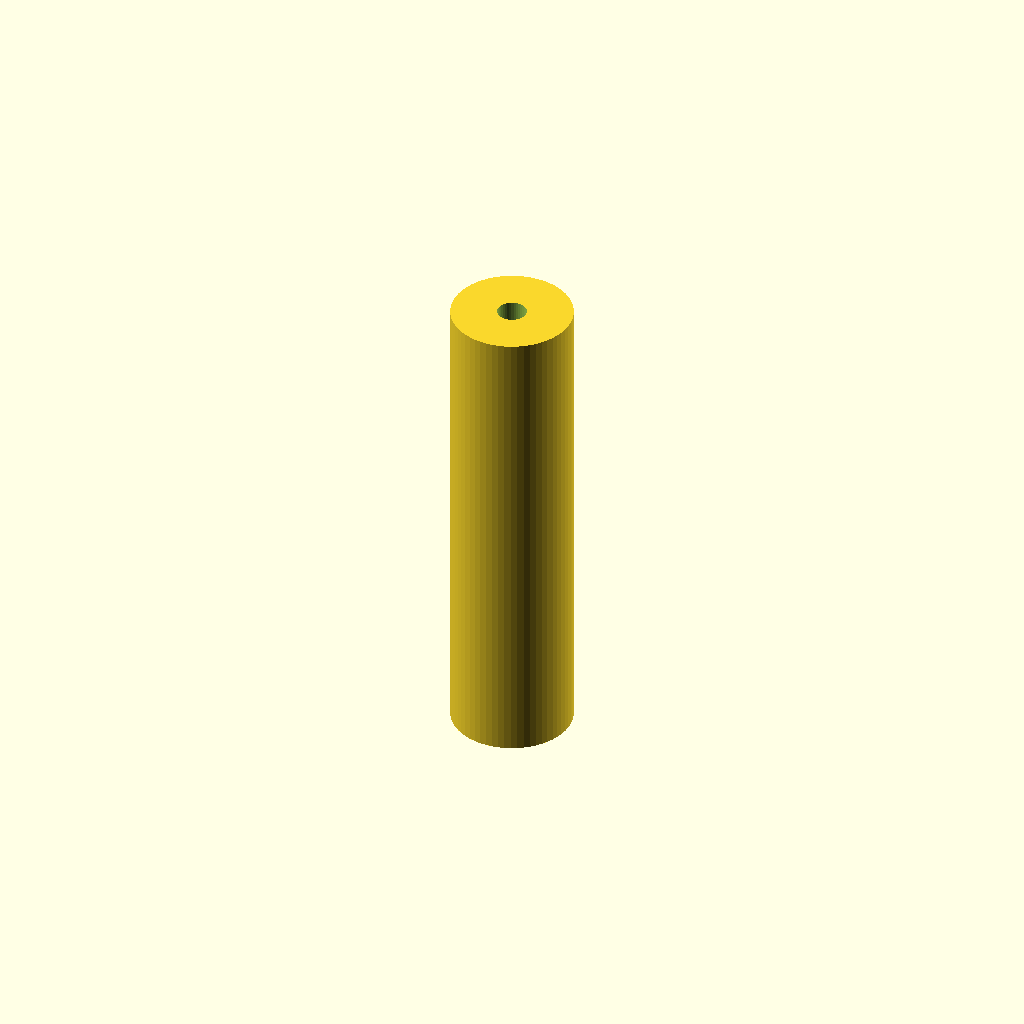
Cell 1 — every parameter at its default value.
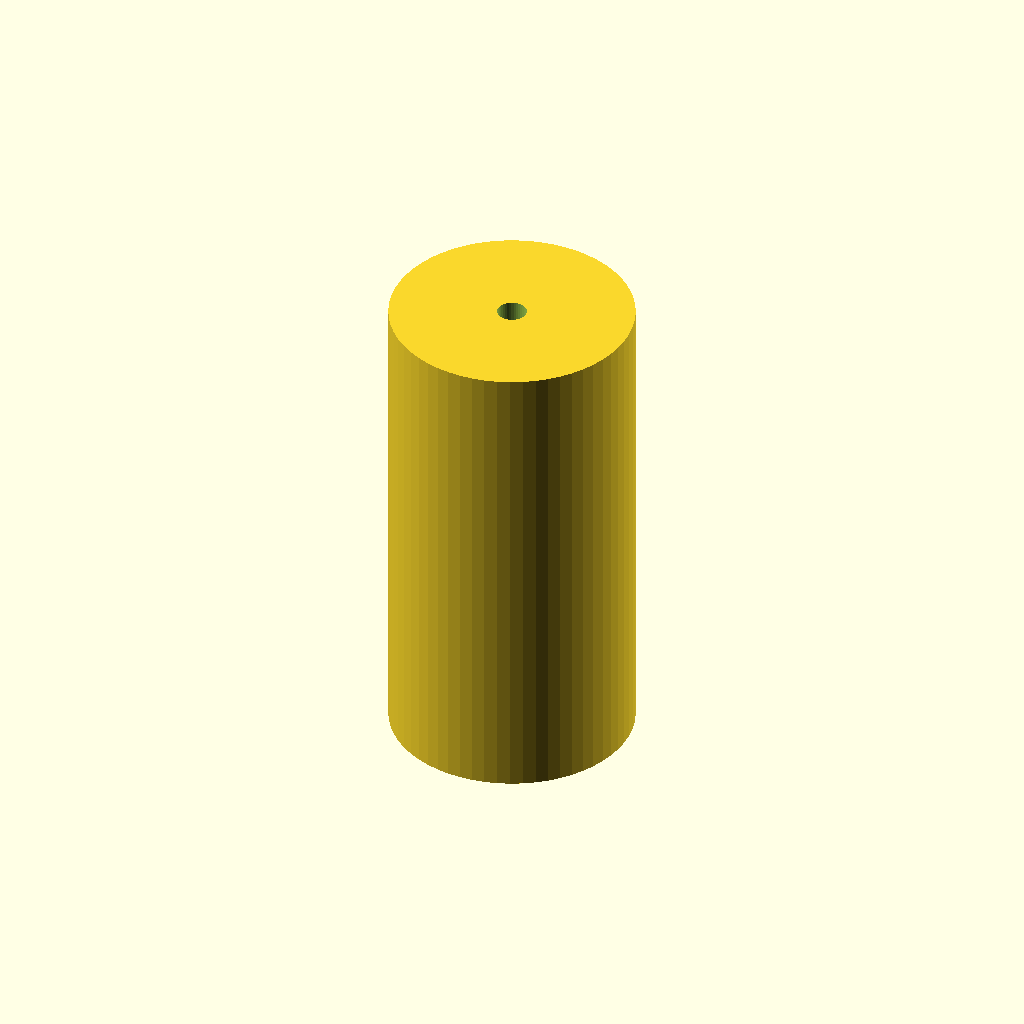
Cell 2: roller_radius = 25.26 (everything else at default).
One fixed orthographic camera (rotation 55°, 0°, 25°; colour scheme Cornfield) for every cell.
OpenSCAD source file output/swarm_revisions/cand_3c955823/model.scad:

        wall_thickness = 2.78;
        bore_clearance = 1.037;
        roller_radius = 12.63;

        module roller() {
            difference() {
                cylinder(h=100, r=roller_radius, $fn=60);
                translate([0,0,-5])
                    cylinder(h=110, r=bore_clearance + 2, $fn=40);
            }
        }
        roller();
        
Parameter table extracted from the source (name, type, default, range or options):
wall_thickness: number, default 2.78
bore_clearance: number, default 1.037
roller_radius: number, default 12.63
